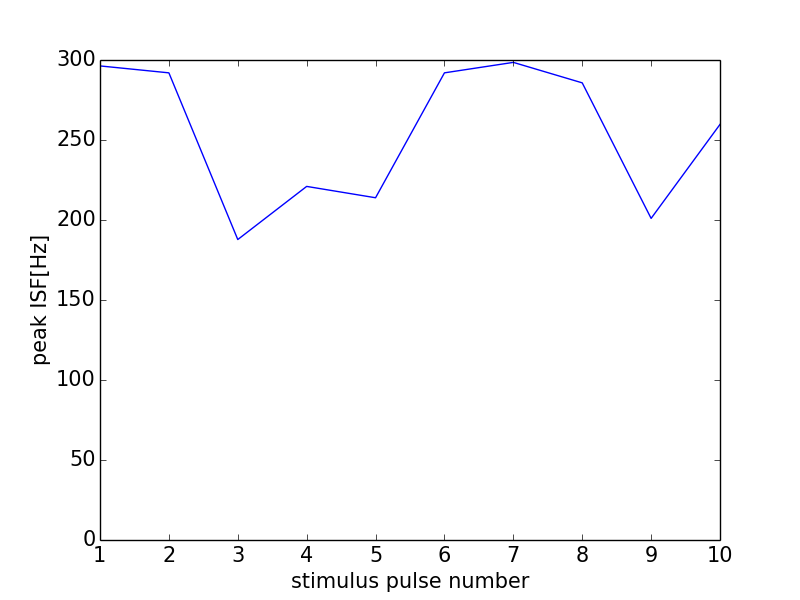

The table this chart was drawn from, first rows:
0, 0.0
0, 0
1, 296.3
2, 292
3, 187.8
4, 221
5, 213.9
6, 292
7, 298.5
8, 285.7
9, 201
10, 259.7
11, 0
